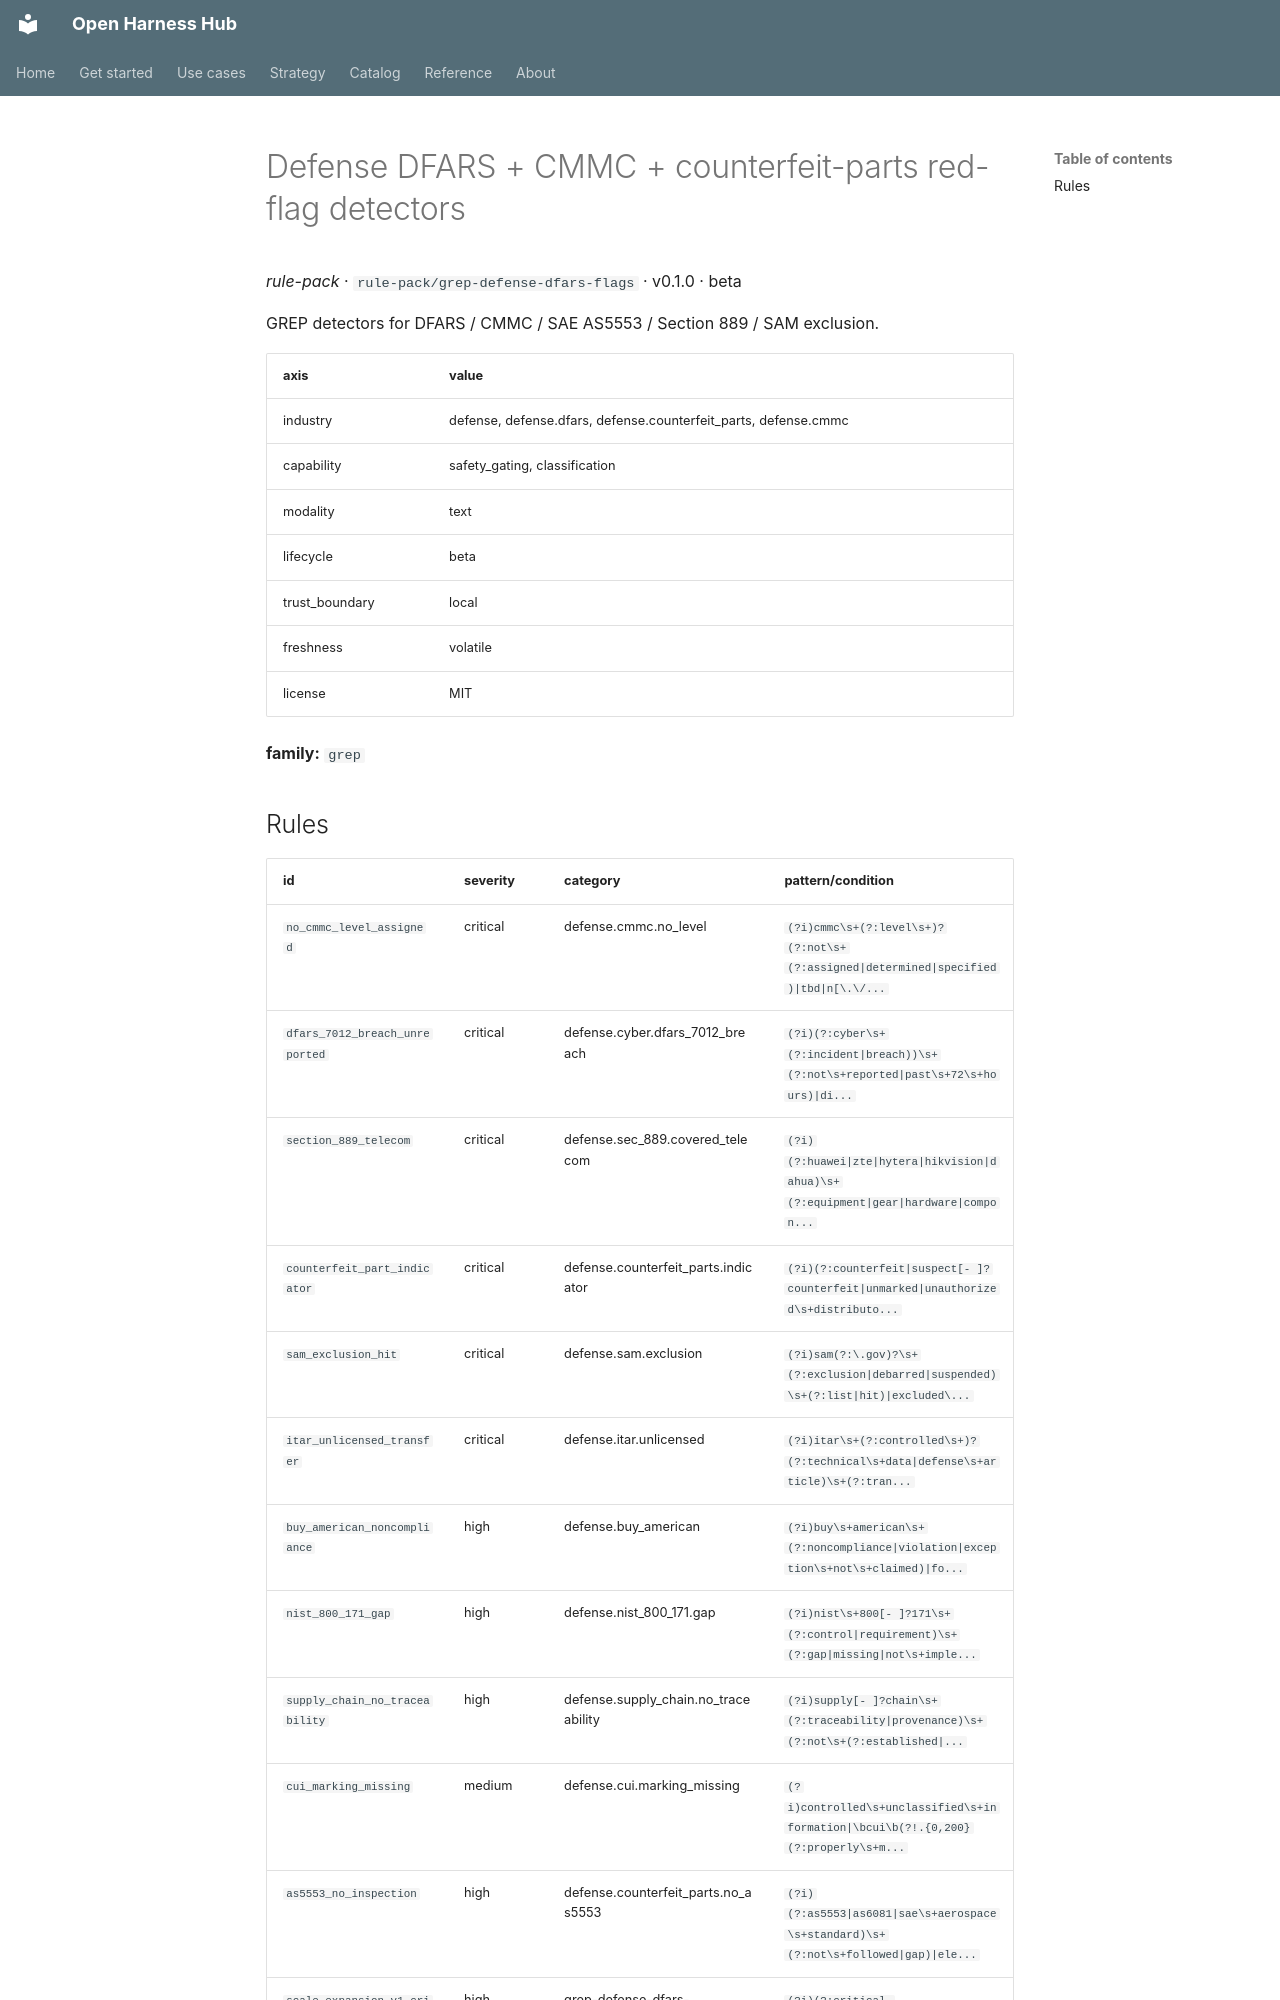

repository: Amarel-Taylor-Scott/open-harness-hub · page: catalog/rule-pack_grep-defense-dfars-flags/index.html · generator: mkdocs

# Defense DFARS + CMMC + counterfeit-parts red-flag detectors

*rule-pack* · `rule-pack/grep-defense-dfars-flags` · v0.1.0 · beta

GREP detectors for DFARS / CMMC / SAE AS5553 / Section 889 / SAM exclusion.

| axis | value |
|---|---|
| industry | defense, defense.dfars, defense.counterfeit_parts, defense.cmmc |
| capability | safety_gating, classification |
| modality | text |
| lifecycle | beta |
| trust_boundary | local |
| freshness | volatile |
| license | MIT |



**family:** `grep`
